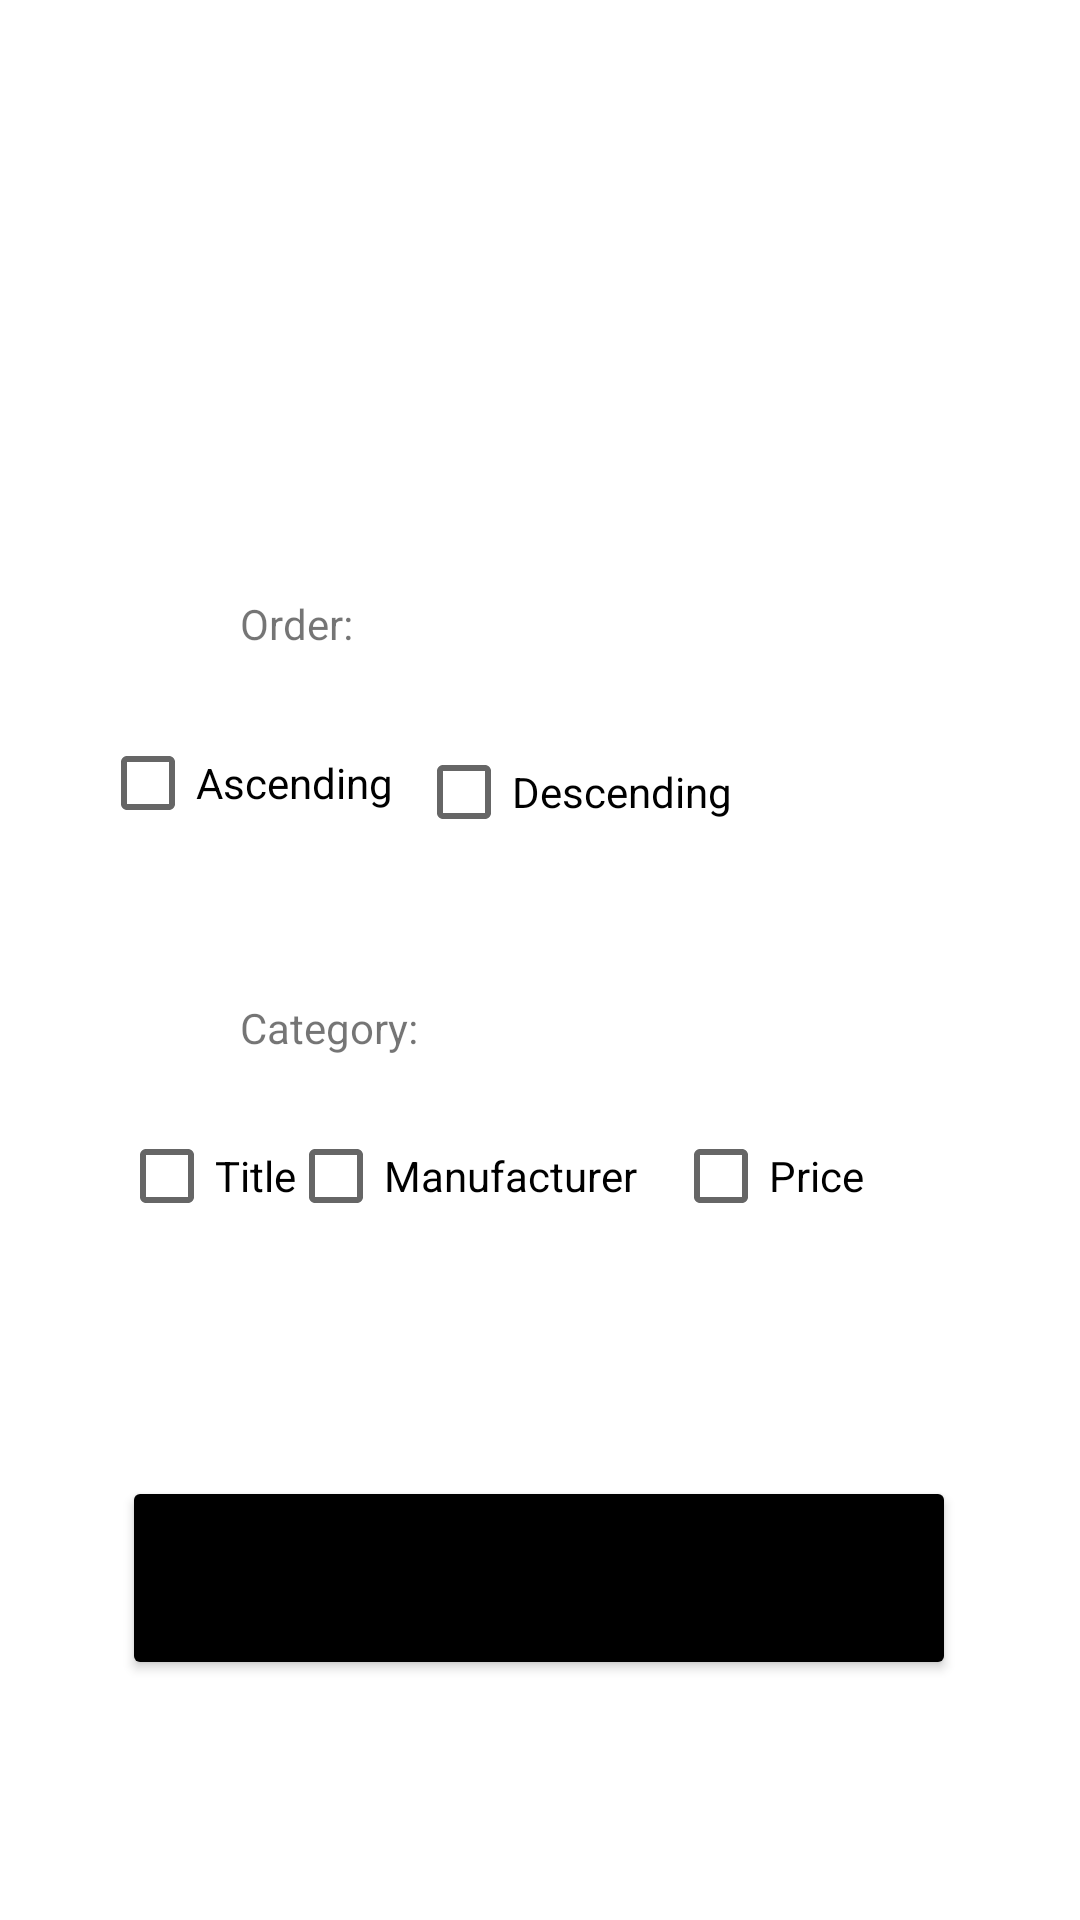

The Android layout XML behind this screen, and the referenced resources:
<!-- AndroidManifest.xml: application theme Theme.ElectronicStore -->
<!-- res/layout/dialog.xml -->
<?xml version="1.0" encoding="utf-8"?>
<androidx.constraintlayout.widget.ConstraintLayout
    xmlns:android="http://schemas.android.com/apk/res/android"
    xmlns:app="http://schemas.android.com/apk/res-auto"
    xmlns:tools="http://schemas.android.com/tools"
    android:layout_width="match_parent"
    android:layout_height="match_parent">

    <CheckBox
        android:id="@+id/price_checkBox"
        android:layout_width="wrap_content"
        android:layout_height="wrap_content"
        android:layout_marginEnd="72dp"
        android:layout_marginRight="72dp"
        android:layout_marginBottom="76dp"
        android:text="Price"
        app:layout_constraintBottom_toTopOf="@+id/sortButton"
        app:layout_constraintEnd_toEndOf="parent" />

    <CheckBox
        android:id="@+id/manu_checkBox"
        android:layout_width="wrap_content"
        android:layout_height="wrap_content"
        android:layout_marginEnd="12dp"
        android:layout_marginRight="12dp"
        android:layout_marginBottom="76dp"
        android:text="Manufacturer"
        app:layout_constraintBottom_toTopOf="@+id/sortButton"
        app:layout_constraintEnd_toStartOf="@+id/price_checkBox" />

    <CheckBox
        android:id="@+id/a_checkBox"
        android:layout_width="wrap_content"
        android:layout_height="wrap_content"
        android:layout_marginBottom="48dp"
        android:text="Ascending"
        app:layout_constraintBottom_toTopOf="@+id/orderTextView2"
        app:layout_constraintEnd_toStartOf="@+id/d_checkBox"
        app:layout_constraintHorizontal_bias="0.812"
        app:layout_constraintStart_toStartOf="parent" />

    <CheckBox
        android:id="@+id/d_checkBox"
        android:layout_width="wrap_content"
        android:layout_height="wrap_content"
        android:layout_marginEnd="116dp"
        android:layout_marginRight="116dp"
        android:layout_marginBottom="80dp"
        android:text="Descending"
        app:layout_constraintBottom_toTopOf="@+id/price_checkBox"
        app:layout_constraintEnd_toEndOf="parent" />

    <TextView
        android:id="@+id/orderTextView"
        android:layout_width="50dp"
        android:layout_height="27dp"
        android:layout_marginStart="80dp"
        android:layout_marginLeft="80dp"
        android:layout_marginTop="50dp"
        android:layout_marginBottom="10dp"
        android:text="Order:"
        app:layout_constraintBottom_toTopOf="@+id/a_checkBox"
        app:layout_constraintEnd_toEndOf="parent"
        app:layout_constraintHorizontal_bias="0.0"
        app:layout_constraintStart_toStartOf="parent"
        app:layout_constraintTop_toTopOf="parent"
        app:layout_constraintVertical_bias="0.988" />

    <TextView
        android:id="@+id/orderTextView2"
        android:layout_width="wrap_content"
        android:layout_height="wrap_content"
        android:layout_marginStart="80dp"
        android:layout_marginLeft="80dp"
        android:layout_marginBottom="16dp"
        android:text="Category:"
        app:layout_constraintBottom_toTopOf="@+id/title_checkBox"
        app:layout_constraintStart_toStartOf="parent" />

    <CheckBox
        android:id="@+id/title_checkBox"
        android:layout_width="wrap_content"
        android:layout_height="wrap_content"
        android:layout_marginStart="50dp"
        android:layout_marginLeft="50dp"
        android:layout_marginBottom="76dp"
        android:text="Title"
        app:layout_constraintBottom_toTopOf="@+id/sortButton"
        app:layout_constraintEnd_toStartOf="@+id/manu_checkBox"
        app:layout_constraintHorizontal_bias="0.813"
        app:layout_constraintStart_toStartOf="parent" />

    <Button
        android:id="@+id/sortButton"
        android:layout_width="278dp"
        android:layout_height="68dp"
        android:layout_marginBottom="80dp"
        android:text="Sort"
        app:backgroundTint="@color/black"
        app:layout_constraintBottom_toBottomOf="parent"
        app:layout_constraintEnd_toEndOf="parent"
        app:layout_constraintHorizontal_bias="0.494"
        app:layout_constraintStart_toStartOf="parent" />

</androidx.constraintlayout.widget.ConstraintLayout>
<!-- resources referenced by this layout -->
<resources>
  <color name="black">#FF000000</color>
  <style name="Theme.ElectronicStore" parent="Theme.MaterialComponents.DayNight.DarkActionBar">
          
          <item name="colorPrimary">@color/purple_500</item>
          <item name="colorPrimaryVariant">@color/purple_700</item>
          <item name="colorOnPrimary">@color/white</item>
          
          <item name="colorSecondary">@color/teal_200</item>
          <item name="colorSecondaryVariant">@color/teal_700</item>
          <item name="colorOnSecondary">@color/black</item>
          
          <item name="android:statusBarColor" tools:targetApi="l">?attr/colorPrimaryVariant</item>
          
      </style>
  <color name="purple_500">#FF6200EE</color>
  <color name="purple_700">#FF3700B3</color>
  <color name="white">#FFFFFFFF</color>
  <color name="teal_200">#FF03DAC5</color>
  <color name="teal_700">#FF018786</color>
</resources>
